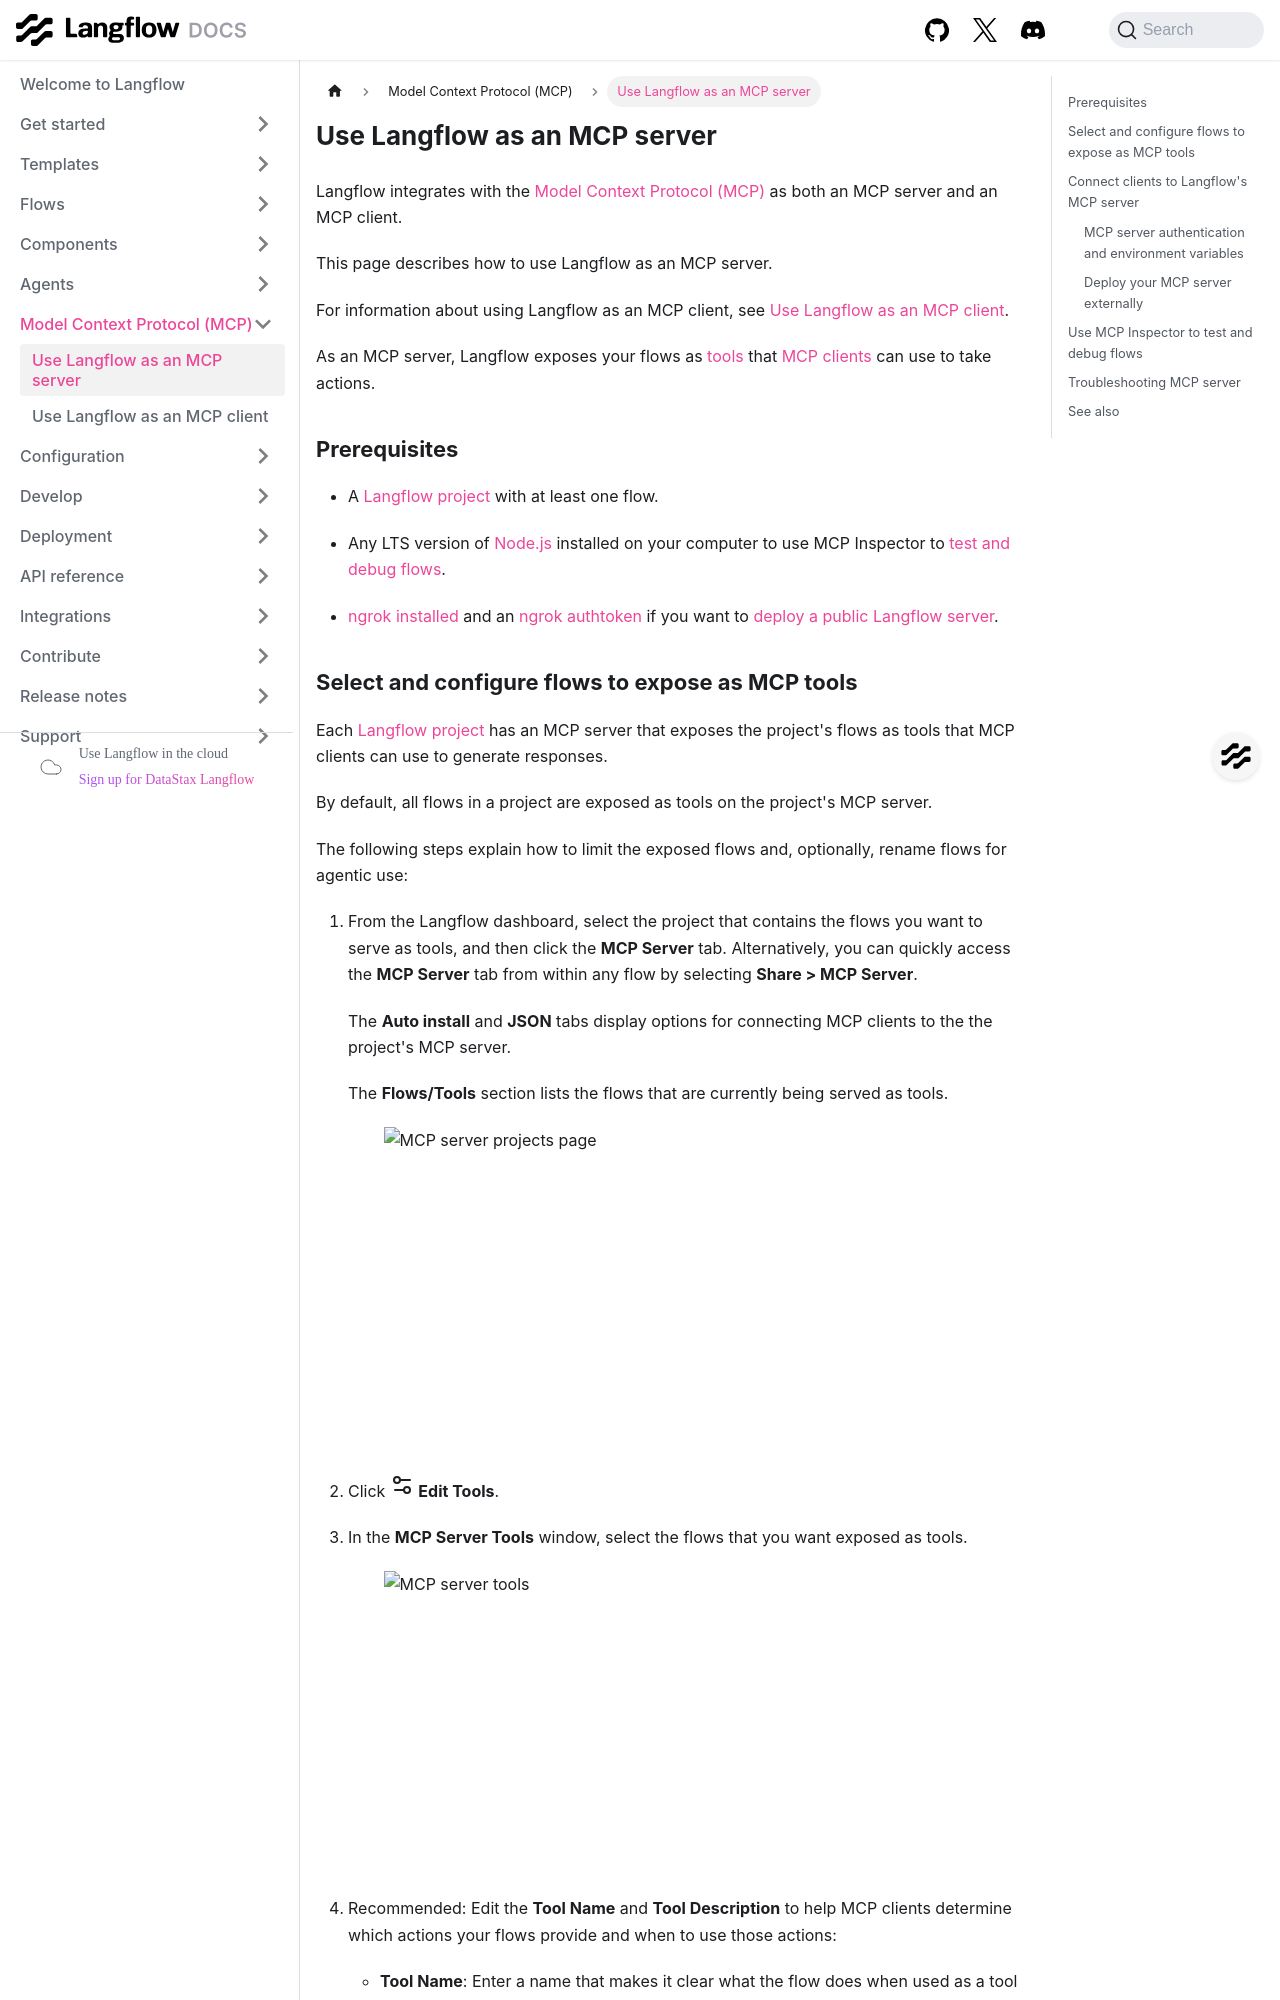

repository: DarkHawk727/langflow · page: mcp-server.html · generator: docusaurus

---
title:  Use Langflow as an MCP server
slug: /mcp-server
---

import Tabs from '@theme/Tabs';
import TabItem from '@theme/TabItem';
import Icon from "@site/src/components/icon";

Langflow integrates with the [Model Context Protocol (MCP)](https://modelcontextprotocol.io/introduction) as both an MCP server and an MCP client.

This page describes how to use Langflow as an MCP server.

For information about using Langflow as an MCP client, see [Use Langflow as an MCP client](/mcp-client).

As an MCP server, Langflow exposes your flows as [tools](https://modelcontextprotocol.io/docs/concepts/tools) that [MCP clients](https://modelcontextprotocol.io/clients) can use to take actions.

## Prerequisites

* A [Langflow project](/concepts-flows#projects) with at least one flow.

* Any LTS version of [Node.js](https://docs.npmjs.com/downloading-and-installing-node-js-and-npm) installed on your computer to use MCP Inspector to [test and debug flows](#test-and-debug-flows).

* [ngrok installed](https://ngrok.com/docs/getting-started/#1-install-ngrok) and an [ngrok authtoken](https://dashboard.ngrok.com/get-started/your-authtoken) if you want to [deploy a public Langflow server](/deployment-public-server).
